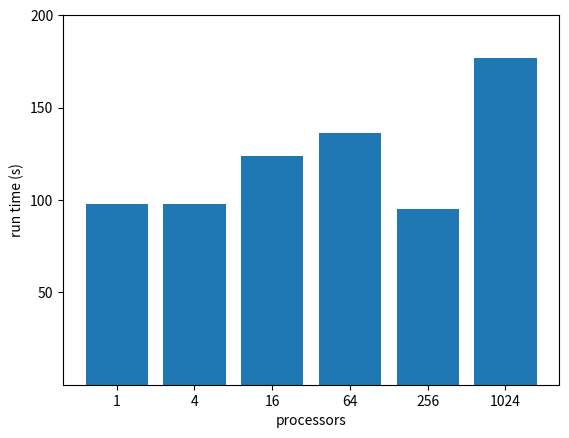

Reproduce this figure in Python.
import numpy as np
import matplotlib.pyplot as plt

_SHOW = False
def writeout(outname):
    if _SHOW:
        plt.show()
    else:
        print('writing file ' + outname)
        plt.savefig(outname, bbox_inches='tight')

# data from Table 5 in paper
P = ['1','4','16','64','256','1024']
#iters = [3,3,3,3,2,2]
time = [98.0,98.0,124.0,136.0,95.0,177.0]
plt.clf()
#plt.bar(P,iters)
#plt.ylabel('FMG cycles')
#plt.ylim([0.0,4.0])
#plt.gca().set_yticks(range(1,5))
#writeout('siaweakiters.png')
plt.bar(P,time)
plt.xlabel('processors')
plt.ylabel('run time (s)')
plt.ylim([0.0,200.0])
plt.gca().set_yticks([50.0,100.0,150.0,200.0])
writeout('siaweaktime.png')
